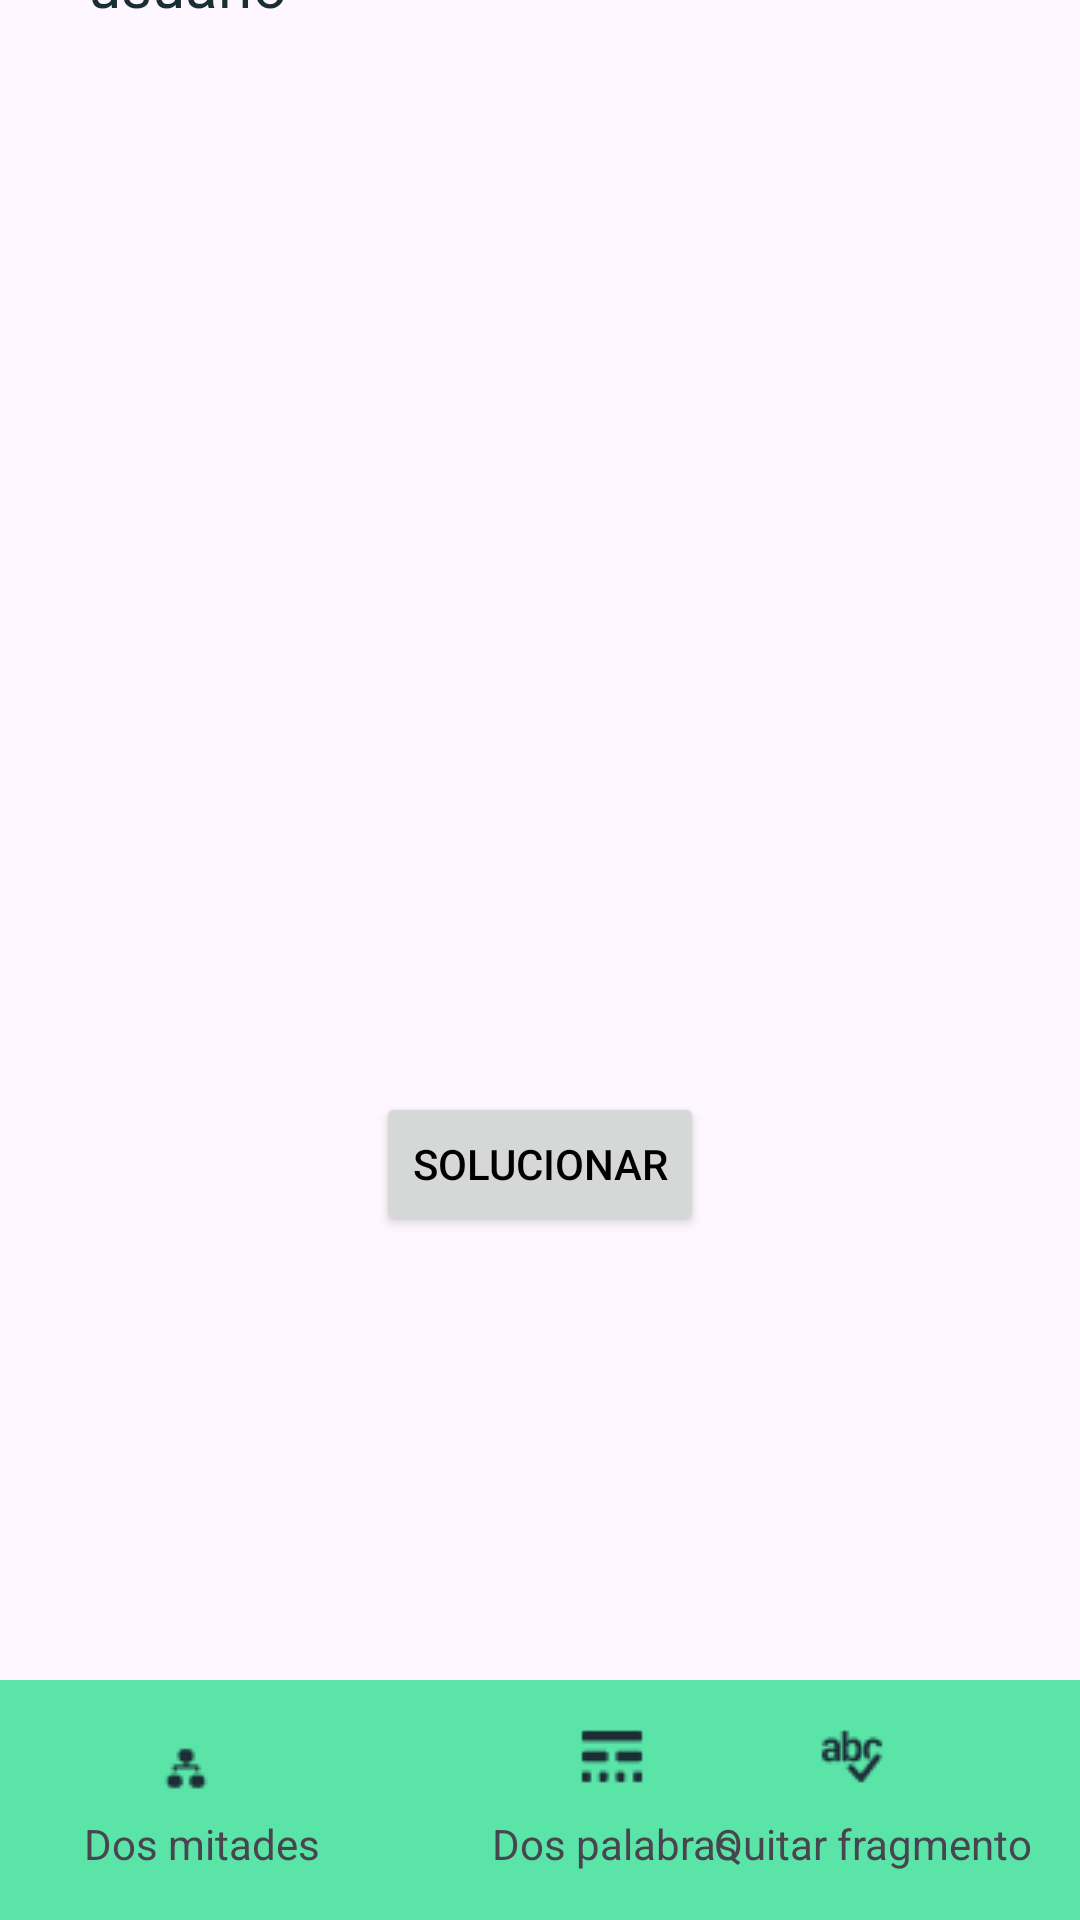

Reconstruct the res/layout file that produces this screen, plus the resources it refers to.
<!-- AndroidManifest.xml: application theme Theme.QTA2 -->
<!-- res/layout/activity_fragments.xml -->
<?xml version="1.0" encoding="utf-8"?>
<androidx.constraintlayout.widget.ConstraintLayout xmlns:android="http://schemas.android.com/apk/res/android"
    xmlns:app="http://schemas.android.com/apk/res-auto"
    xmlns:tools="http://schemas.android.com/tools"
    android:layout_width="match_parent"
    android:layout_height="match_parent">

    <View
        android:id="@+id/view_up"
        android:layout_width="wrap_content"
        android:layout_height="80dp"
        android:background="@color/principal_color"
        app:layout_constraintBottom_toBottomOf="parent"
        app:layout_constraintEnd_toEndOf="parent"
        app:layout_constraintStart_toStartOf="parent" />

    <View
        android:id="@+id/view_down"
        android:layout_width="wrap_content"
        android:layout_height="64dp"
        android:layout_marginBottom="672dp"
        android:background="@color/principal_color"
        app:layout_constraintBottom_toBottomOf="parent"
        app:layout_constraintEnd_toEndOf="parent"
        app:layout_constraintHorizontal_bias="0.0"
        app:layout_constraintStart_toStartOf="parent" />

    <androidx.fragment.app.FragmentContainerView
        android:layout_width="match_parent"
        android:layout_height="match_parent"
        tools:layout_editor_absoluteX="0dp"
        tools:layout_editor_absoluteY="0dp" />

    <Button
        android:id="@+id/button"
        android:layout_width="wrap_content"
        android:layout_height="wrap_content"
        android:layout_marginBottom="228dp"
        android:text="Solucionar"
        android:textColor="@color/black"
        app:layout_constraintBottom_toBottomOf="parent"
        app:layout_constraintEnd_toEndOf="parent"
        app:layout_constraintStart_toStartOf="parent" />

    <ImageButton
        android:id="@+id/imageButton4"
        android:layout_width="wrap_content"
        android:layout_height="wrap_content"
        android:layout_marginStart="192dp"
        android:layout_marginBottom="42dp"
        android:background="@color/principal_color"
        app:layout_constraintBottom_toBottomOf="parent"
        app:layout_constraintStart_toStartOf="@+id/view_up"
        app:srcCompat="@drawable/ic_2" />

    <ImageButton
        android:id="@+id/imageButton5"
        android:layout_width="wrap_content"
        android:layout_height="wrap_content"
        android:layout_marginEnd="64dp"
        android:layout_marginBottom="42dp"
        android:background="@color/principal_color"
        app:layout_constraintBottom_toBottomOf="parent"
        app:layout_constraintEnd_toEndOf="parent"
        app:srcCompat="@drawable/ic_3" />

    <TextView
        android:id="@+id/textView7"
        android:layout_width="wrap_content"
        android:layout_height="wrap_content"
        android:layout_marginStart="164dp"
        android:layout_marginBottom="16dp"
        android:text="Dos palabras"
        app:layout_constraintBottom_toBottomOf="@+id/view_up"
        app:layout_constraintStart_toStartOf="@+id/view_up" />

    <TextView
        android:id="@+id/textView8"
        android:layout_width="wrap_content"
        android:layout_height="wrap_content"
        android:layout_marginEnd="16dp"
        android:layout_marginBottom="16dp"
        android:text="Quitar fragmento"
        app:layout_constraintBottom_toBottomOf="@+id/view_up"
        app:layout_constraintEnd_toEndOf="@+id/view_up" />

    <TextView
        android:id="@+id/textView9"
        android:layout_width="wrap_content"
        android:layout_height="wrap_content"
        android:layout_marginStart="28dp"
        android:layout_marginBottom="16dp"
        android:text="Dos mitades"
        app:layout_constraintBottom_toBottomOf="@+id/view_up"
        app:layout_constraintStart_toStartOf="@+id/view_up" />

    <ImageButton
        android:id="@+id/imageButton6"
        android:layout_width="wrap_content"
        android:layout_height="wrap_content"
        android:layout_marginStart="52dp"
        android:layout_marginBottom="42dp"
        android:background="@color/principal_color"
        app:layout_constraintBottom_toBottomOf="@+id/view_up"
        app:layout_constraintStart_toStartOf="@+id/view_up"
        app:srcCompat="@drawable/ic_1" />

    <TextView
        android:id="@+id/tv_username"
        android:layout_width="wrap_content"
        android:layout_height="wrap_content"
        android:text="usuario"
        android:textColor="@color/text_color"
        android:textSize="20sp"
        app:layout_constraintHorizontal_bias="0.1"
        app:layout_constraintBottom_toTopOf="@+id/guideline3"
        app:layout_constraintEnd_toEndOf="parent"
        app:layout_constraintStart_toStartOf="parent"
        app:layout_constraintTop_toBottomOf="@+id/view_down"
        />

    <androidx.constraintlayout.widget.Guideline
        android:id="@+id/guideline3"
        android:layout_width="wrap_content"
        android:layout_height="wrap_content"
        android:orientation="horizontal"
        app:layout_constraintGuide_end="619dp" />


</androidx.constraintlayout.widget.ConstraintLayout>
<!-- resources referenced by this layout -->
<resources>
  <color name="black">#FF000000</color>
  <color name="principal_color">#5AE4A8</color>
  <color name="text_color">#1B2E35</color>
  <!-- drawable ic_1: png bitmap (drawable, 485 bytes) -->
  <!-- drawable ic_2: png bitmap (drawable, 458 bytes) -->
  <!-- drawable ic_3: png bitmap (drawable, 756 bytes) -->
  <style name="Theme.QTA2" parent="Base.Theme.QTA2" />
  <style name="Base.Theme.QTA2" parent="Theme.Material3.DayNight.NoActionBar">
          
          <item name="colorPrimary">@color/principal_color</item>
      </style>
</resources>
